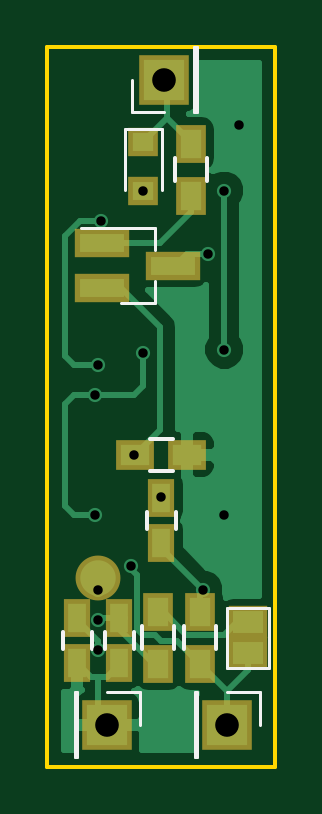
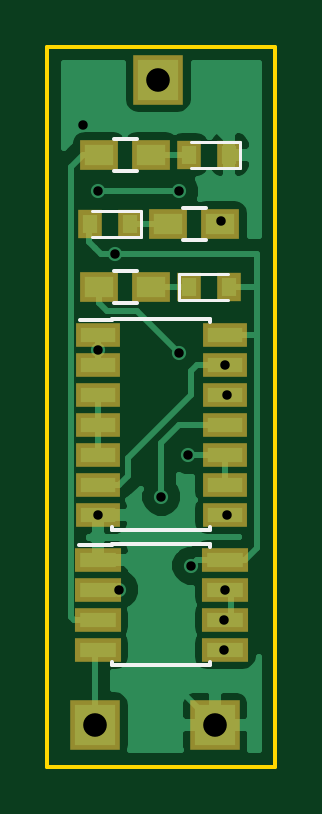
Circuit board: 8 layer files. Board 9.7 x 30.5 mm.
- bottom_copper: logic_probe-B.Cu.gbl (20273 bytes)
- bottom_mask: logic_probe-B.Mask.gbs (1403 bytes)
- bottom_silk: logic_probe-B.SilkS.gbo (1828 bytes)
- outline: logic_probe-Edge.Cuts.gm1 (504 bytes)
- top_copper: logic_probe-F.Cu.gtl (15672 bytes)
- top_mask: logic_probe-F.Mask.gts (1186 bytes)
- top_silk: logic_probe-F.SilkS.gto (2566 bytes)
- drill: logic_probe.drl (531 bytes)

=== bottom_copper: logic_probe-B.Cu.gbl (20273 bytes, source omitted) ===
=== bottom_mask: logic_probe-B.Mask.gbs ===
G04 #@! TF.FileFunction,Soldermask,Bot*
%FSLAX46Y46*%
G04 Gerber Fmt 4.6, Leading zero omitted, Abs format (unit mm)*
G04 Created by KiCad (PCBNEW 4.0.4-stable) date 03/14/17 03:23:15*
%MOMM*%
%LPD*%
G01*
G04 APERTURE LIST*
%ADD10C,0.100000*%
%ADD11R,1.000000X1.200000*%
%ADD12R,1.600000X1.300000*%
%ADD13R,1.900000X1.000000*%
%ADD14R,1.950000X1.000000*%
%ADD15R,2.100000X2.100000*%
G04 APERTURE END LIST*
D10*
D11*
X176364000Y-116078000D03*
X174664000Y-116078000D03*
X178855000Y-113411000D03*
X180555000Y-113411000D03*
X174664000Y-110490000D03*
X176364000Y-110490000D03*
D12*
X177970000Y-116078000D03*
X180170000Y-116078000D03*
X177249000Y-113411000D03*
X175049000Y-113411000D03*
X177970000Y-110490000D03*
X180170000Y-110490000D03*
D13*
X180246000Y-118110000D03*
X180246000Y-119380000D03*
X180246000Y-120650000D03*
X180246000Y-121920000D03*
X180246000Y-123190000D03*
X180246000Y-124460000D03*
X180246000Y-125730000D03*
X174846000Y-125730000D03*
X174846000Y-124460000D03*
X174846000Y-123190000D03*
X174846000Y-121920000D03*
X174846000Y-120650000D03*
X174846000Y-119380000D03*
X174846000Y-118110000D03*
D14*
X180246000Y-127635000D03*
X180246000Y-128905000D03*
X180246000Y-130175000D03*
X180246000Y-131445000D03*
X174846000Y-131445000D03*
X174846000Y-130175000D03*
X174846000Y-128905000D03*
X174846000Y-127635000D03*
D15*
X180340000Y-134620000D03*
X177673000Y-107315000D03*
X175260000Y-134620000D03*
M02*

=== bottom_silk: logic_probe-B.SilkS.gbo ===
G04 #@! TF.FileFunction,Legend,Bot*
%FSLAX46Y46*%
G04 Gerber Fmt 4.6, Leading zero omitted, Abs format (unit mm)*
G04 Created by KiCad (PCBNEW 4.0.4-stable) date 03/14/17 03:23:15*
%MOMM*%
%LPD*%
G01*
G04 APERTURE LIST*
%ADD10C,0.100000*%
%ADD11C,0.120000*%
%ADD12C,0.150000*%
G04 APERTURE END LIST*
D10*
D11*
X176814000Y-115528000D02*
X176814000Y-116628000D01*
X176814000Y-116628000D02*
X174714000Y-116628000D01*
X176814000Y-115528000D02*
X174714000Y-115528000D01*
X178405000Y-113961000D02*
X178405000Y-112861000D01*
X178405000Y-112861000D02*
X180505000Y-112861000D01*
X178405000Y-113961000D02*
X180505000Y-113961000D01*
X174214000Y-111040000D02*
X174214000Y-109940000D01*
X174214000Y-109940000D02*
X176314000Y-109940000D01*
X174214000Y-111040000D02*
X176314000Y-111040000D01*
D12*
X179570000Y-115403000D02*
X178570000Y-115403000D01*
X178570000Y-116753000D02*
X179570000Y-116753000D01*
X175649000Y-114086000D02*
X176649000Y-114086000D01*
X176649000Y-112736000D02*
X175649000Y-112736000D01*
X179570000Y-109815000D02*
X178570000Y-109815000D01*
X178570000Y-111165000D02*
X179570000Y-111165000D01*
X179621000Y-117470000D02*
X179621000Y-117495000D01*
X175471000Y-117470000D02*
X175471000Y-117585000D01*
X175471000Y-126370000D02*
X175471000Y-126255000D01*
X179621000Y-126370000D02*
X179621000Y-126255000D01*
X179621000Y-117470000D02*
X175471000Y-117470000D01*
X179621000Y-126370000D02*
X175471000Y-126370000D01*
X179621000Y-117495000D02*
X180996000Y-117495000D01*
X179621000Y-126965000D02*
X179621000Y-127015000D01*
X175471000Y-126965000D02*
X175471000Y-127110000D01*
X175471000Y-132115000D02*
X175471000Y-131970000D01*
X179621000Y-132115000D02*
X179621000Y-131970000D01*
X179621000Y-126965000D02*
X175471000Y-126965000D01*
X179621000Y-132115000D02*
X175471000Y-132115000D01*
X179621000Y-127015000D02*
X181021000Y-127015000D01*
M02*

=== outline: logic_probe-Edge.Cuts.gm1 ===
G04 #@! TF.FileFunction,Profile,NP*
%FSLAX46Y46*%
G04 Gerber Fmt 4.6, Leading zero omitted, Abs format (unit mm)*
G04 Created by KiCad (PCBNEW 4.0.4-stable) date 03/14/17 03:23:15*
%MOMM*%
%LPD*%
G01*
G04 APERTURE LIST*
%ADD10C,0.100000*%
%ADD11C,0.150000*%
G04 APERTURE END LIST*
D10*
D11*
X172720000Y-136398000D02*
X172720000Y-105918000D01*
X182372000Y-105918000D02*
X182372000Y-136398000D01*
X172720000Y-105918000D02*
X182372000Y-105918000D01*
X172720000Y-136398000D02*
X182372000Y-136398000D01*
M02*

=== top_copper: logic_probe-F.Cu.gtl (15672 bytes, source omitted) ===
=== top_mask: logic_probe-F.Mask.gts ===
G04 #@! TF.FileFunction,Soldermask,Top*
%FSLAX46Y46*%
G04 Gerber Fmt 4.6, Leading zero omitted, Abs format (unit mm)*
G04 Created by KiCad (PCBNEW 4.0.4-stable) date 03/14/17 03:23:15*
%MOMM*%
%LPD*%
G01*
G04 APERTURE LIST*
%ADD10C,0.100000*%
%ADD11R,1.150000X1.600000*%
%ADD12R,1.300000X1.200000*%
%ADD13R,2.300000X1.200000*%
%ADD14R,1.300000X1.600000*%
%ADD15R,1.600000X1.300000*%
%ADD16C,1.900000*%
%ADD17R,1.670000X1.370000*%
%ADD18R,2.100000X2.100000*%
G04 APERTURE END LIST*
D10*
D11*
X177546000Y-126934000D03*
X177546000Y-125034000D03*
X173990000Y-132014000D03*
X173990000Y-130114000D03*
X175768000Y-132014000D03*
X175768000Y-130114000D03*
D12*
X176784000Y-109948000D03*
X176784000Y-112048000D03*
D13*
X175030000Y-114239000D03*
X175030000Y-116139000D03*
X178030000Y-115189000D03*
D14*
X178816000Y-112225000D03*
X178816000Y-110025000D03*
D15*
X178646000Y-123190000D03*
X176446000Y-123190000D03*
D14*
X179197000Y-132037000D03*
X179197000Y-129837000D03*
X177419000Y-129837000D03*
X177419000Y-132037000D03*
D16*
X174879000Y-128397000D03*
D17*
X181229000Y-130297000D03*
X181229000Y-131577000D03*
D18*
X180340000Y-134620000D03*
X177673000Y-107315000D03*
X175260000Y-134620000D03*
M02*

=== top_silk: logic_probe-F.SilkS.gto ===
G04 #@! TF.FileFunction,Legend,Top*
%FSLAX46Y46*%
G04 Gerber Fmt 4.6, Leading zero omitted, Abs format (unit mm)*
G04 Created by KiCad (PCBNEW 4.0.4-stable) date 03/14/17 03:23:15*
%MOMM*%
%LPD*%
G01*
G04 APERTURE LIST*
%ADD10C,0.100000*%
%ADD11C,0.150000*%
%ADD12C,0.120000*%
G04 APERTURE END LIST*
D10*
D11*
X176946000Y-126334000D02*
X176946000Y-125634000D01*
X178146000Y-125634000D02*
X178146000Y-126334000D01*
X173390000Y-131414000D02*
X173390000Y-130714000D01*
X174590000Y-130714000D02*
X174590000Y-131414000D01*
X175168000Y-131414000D02*
X175168000Y-130714000D01*
X176368000Y-130714000D02*
X176368000Y-131414000D01*
D12*
X177584000Y-109398000D02*
X175984000Y-109398000D01*
X175984000Y-109398000D02*
X175984000Y-111998000D01*
X177584000Y-109398000D02*
X177584000Y-111998000D01*
X177290000Y-116769000D02*
X177290000Y-115839000D01*
X177290000Y-113609000D02*
X177290000Y-114539000D01*
X177290000Y-113609000D02*
X174130000Y-113609000D01*
X177290000Y-116769000D02*
X175830000Y-116769000D01*
D11*
X179491000Y-110625000D02*
X179491000Y-111625000D01*
X178141000Y-111625000D02*
X178141000Y-110625000D01*
X177046000Y-122515000D02*
X178046000Y-122515000D01*
X178046000Y-123865000D02*
X177046000Y-123865000D01*
X179872000Y-130437000D02*
X179872000Y-131437000D01*
X178522000Y-131437000D02*
X178522000Y-130437000D01*
X176744000Y-131437000D02*
X176744000Y-130437000D01*
X178094000Y-130437000D02*
X178094000Y-131437000D01*
D12*
X180339000Y-129667000D02*
X180339000Y-132207000D01*
X182119000Y-132207000D02*
X182119000Y-129667000D01*
X182119000Y-132207000D02*
X180339000Y-132207000D01*
X180339000Y-129667000D02*
X182119000Y-129667000D01*
X179070000Y-133230000D02*
X178950000Y-133230000D01*
X178950000Y-133230000D02*
X178950000Y-136010000D01*
X178950000Y-136010000D02*
X179070000Y-136010000D01*
X179070000Y-136010000D02*
X179070000Y-133230000D01*
X180340000Y-133230000D02*
X181730000Y-133230000D01*
X181730000Y-133230000D02*
X181730000Y-134620000D01*
X178943000Y-108705000D02*
X179063000Y-108705000D01*
X179063000Y-108705000D02*
X179063000Y-105925000D01*
X179063000Y-105925000D02*
X178943000Y-105925000D01*
X178943000Y-105925000D02*
X178943000Y-108705000D01*
X177673000Y-108705000D02*
X176283000Y-108705000D01*
X176283000Y-108705000D02*
X176283000Y-107315000D01*
X173990000Y-133230000D02*
X173870000Y-133230000D01*
X173870000Y-133230000D02*
X173870000Y-136010000D01*
X173870000Y-136010000D02*
X173990000Y-136010000D01*
X173990000Y-136010000D02*
X173990000Y-133230000D01*
X175260000Y-133230000D02*
X176650000Y-133230000D01*
X176650000Y-133230000D02*
X176650000Y-134620000D01*
M02*

=== drill: logic_probe.drl ===
M48
;DRILL file {KiCad 4.0.4-stable} date 03/14/17 03:23:47
;FORMAT={-:-/ absolute / metric / decimal}
FMAT,2
METRIC,TZ
T1C0.400
T2C1.000
%
G90
G05
M71
T1
X174.752Y-120.65
X174.752Y-125.73
X174.846Y-119.38
X174.846Y-128.905
X174.879Y-130.175
X174.879Y-131.445
X175.006Y-113.284
X176.276Y-127.889
X176.403Y-123.19
X176.784Y-112.048
X176.784Y-118.872
X177.546Y-124.968
X179.324Y-128.905
X179.5Y-114.681
X180.213Y-112.014
X180.213Y-118.745
X180.213Y-125.73
X180.848Y-109.22
T2
X175.26Y-134.62
X177.673Y-107.315
X180.34Y-134.62
T0
M30

